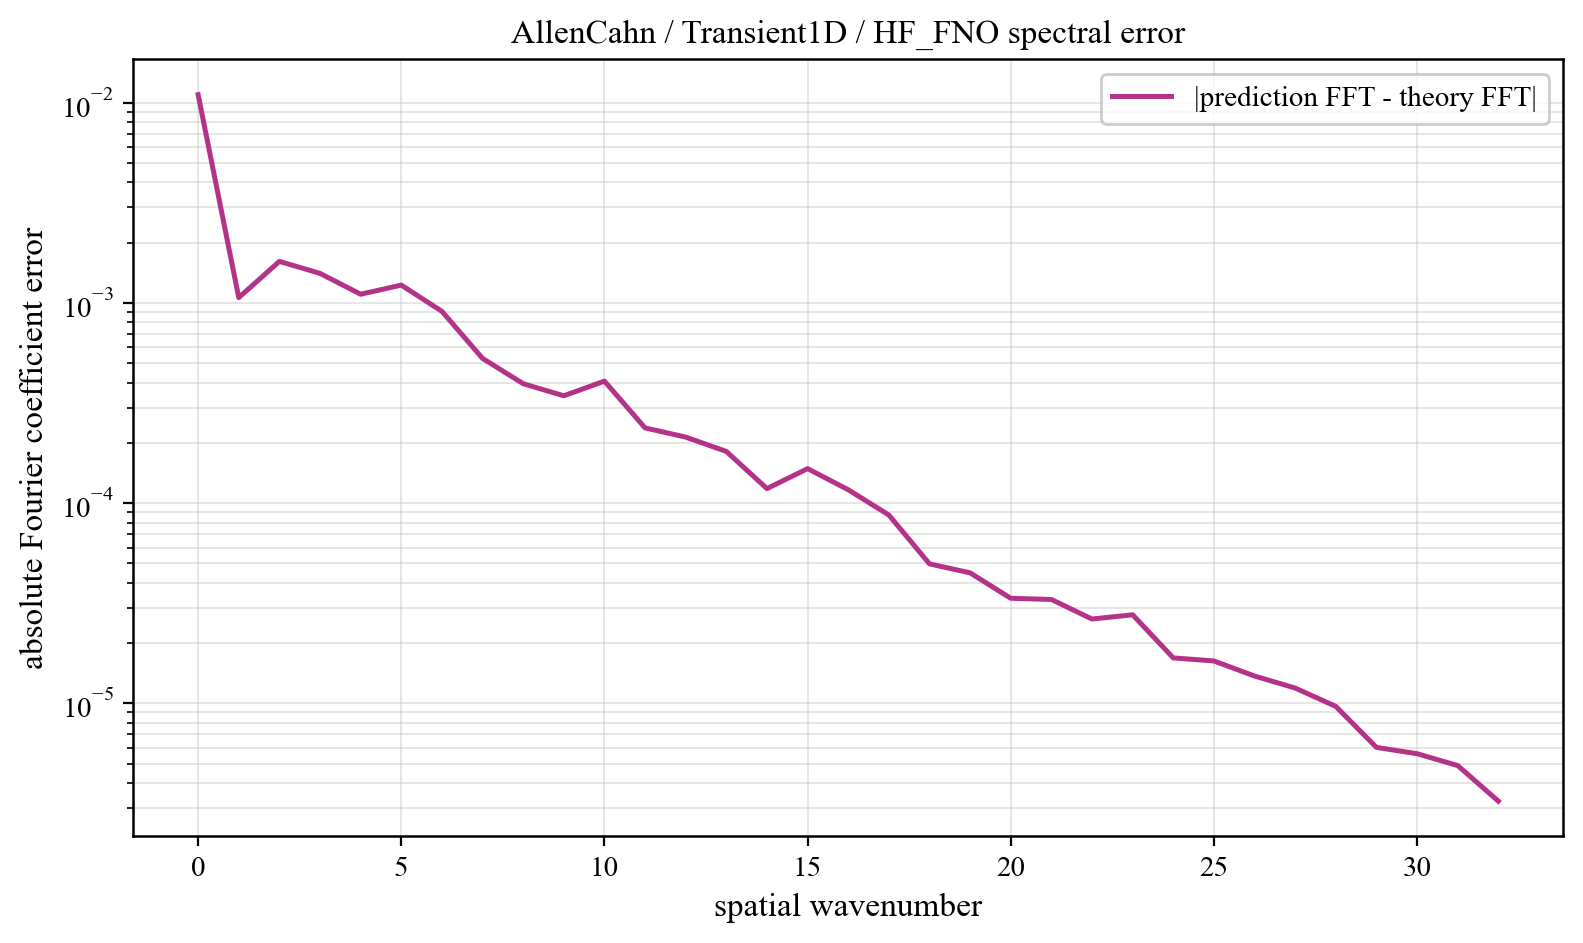

Source data for this figure (header and first rows):
component, prediction_magnitude, theory_magnitude, absolute_coefficient_error
0, 0.0888, 0.0841, 0.01098
1, 0.01518, 0.01478, 0.001064
2, 0.02873, 0.03006, 0.001614
3, 0.03584, 0.03457, 0.001406
4, 0.01034, 0.009712, 0.001106
5, 0.006257, 0.0051, 0.001228
6, 0.004066, 0.003226, 0.0009084
7, 0.002591, 0.002244, 0.0005287
8, 0.001788, 0.001656, 0.0003952
9, 0.00141, 0.001273, 0.0003439
10, 0.001189, 0.001007, 0.0004071
11, 0.0008723, 0.0008152, 0.0002376
12, 0.0007355, 0.0006716, 0.0002138
13, 0.0005849, 0.000561, 0.0001813
14, 0.0004372, 0.0004739, 0.0001183
15, 0.0004516, 0.0004039, 0.0001487
16, 0.0003742, 0.0003466, 0.0001167
17, 0.0003021, 0.0002991, 8.723132628369996e-05
18, 0.000261, 0.0002591, 4.97494235770372e-05
19, 0.0002325, 0.0002249, 4.484984639338015e-05
20, 0.000209, 0.0001955, 3.347760137001577e-05
21, 0.0001797, 0.0001698, 3.3018707097309126e-05
22, 0.0001559, 0.0001471, 2.637166452562426e-05
23, 0.0001389, 0.0001269, 2.7689600657097478e-05
24, 0.0001115, 0.0001087, 1.686218602532489e-05
25, 9.510924782747698e-05, 9.208283311262356e-05, 1.628366899109923e-05
26, 7.84893472789162e-05, 7.67873825027995e-05, 1.369036382500503e-05
27, 6.512370021878861e-05, 6.254399946647294e-05, 1.192270040442206e-05
28, 4.972630872522238e-05, 4.9131522368350874e-05, 9.654817327113195e-06
29, 3.7617008699847994e-05, 3.635952247017494e-05, 6.023816955671454e-06
30, 2.488788612315111e-05, 2.406704368513247e-05, 5.602737043888653e-06
31, 1.2947014785847324e-05, 1.2156899626677293e-05, 4.887760458677952e-06
32, 4.364679738647084e-06, 2.428868466353207e-06, 3.2468831882154604e-06
